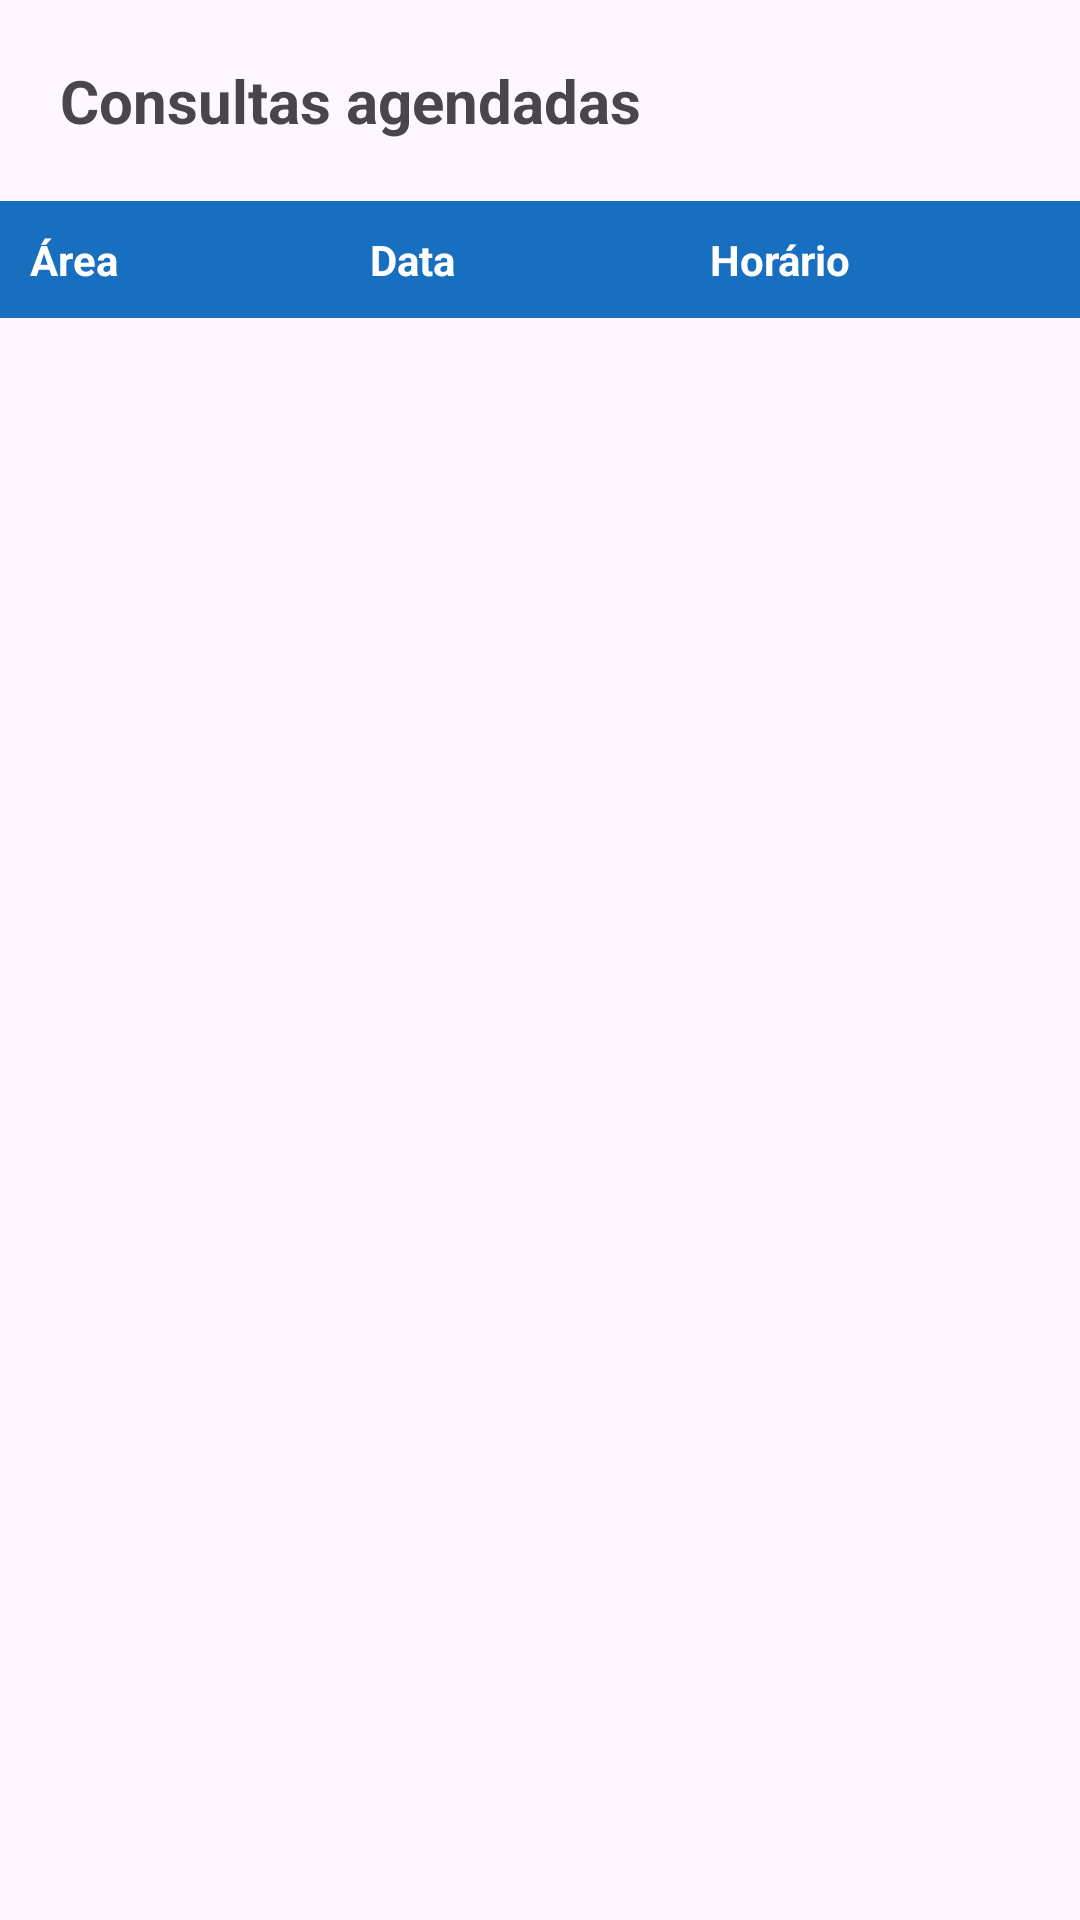

Write the Android layout XML for this screen, with the resource values it uses.
<!-- AndroidManifest.xml: application theme Theme.UnitSaude -->
<!-- res/layout/consult_agendadas.xml -->
<?xml version="1.0" encoding="utf-8"?>
<LinearLayout
    xmlns:android="http://schemas.android.com/apk/res/android"
    xmlns:tools="http://schemas.android.com/tools"
    android:layout_width="match_parent"
    android:layout_height="wrap_content"
    android:orientation="vertical">
        <TextView
            android:layout_width="wrap_content"
            android:layout_height="wrap_content"
            android:textSize="20sp"
            android:textStyle="bold"
            android:padding="20dp"
            android:paddingLeft="10dp"
            android:text="Consultas agendadas"/>

        <include
            android:id="@+id/agendadasHeader"
            layout="@layout/consult_sem_acao_header"
            android:layout_width="match_parent"
            android:layout_height="wrap_content"/>

        <ProgressBar
            android:id="@+id/progressBarAgendadas"
            style="?android:attr/progressBarStyleLarge"
            android:layout_width="wrap_content"
            android:layout_height="wrap_content"
            android:layout_gravity="center"
            android:visibility="gone" />

        <androidx.recyclerview.widget.RecyclerView
            android:id="@+id/recyclerAgendadas"
            android:layout_width="match_parent"
            android:layout_height="wrap_content"
            android:nestedScrollingEnabled="true"
            android:gravity="center_vertical"/>            
</LinearLayout>
<!-- res/layout/consult_sem_acao_header.xml (included above) -->
<?xml version="1.0" encoding="utf-8"?>
<LinearLayout
    xmlns:android="http://schemas.android.com/apk/res/android"
    android:layout_width="match_parent"
    android:layout_height="wrap_content"
    android:orientation="horizontal"
    android:background="#186FC0"
    android:padding="10dp"
    android:paddingBottom="4dp"
    android:gravity="center_vertical">

    <TextView
        android:layout_width="0dp"
        android:layout_height="wrap_content"
        android:layout_weight="1"
        android:text="Área"
        android:textColor="#FFFFFF"
        android:textStyle="bold"/>

    <TextView
        android:layout_width="0dp"
        android:layout_height="wrap_content"
        android:layout_weight="1"
        android:text="Data"
        android:textColor="#FFFFFF"
        android:textStyle="bold"/>

    <TextView
        android:layout_width="0dp"
        android:layout_height="wrap_content"
        android:layout_weight="1"
        android:text="Horário"
        android:textColor="#FFFFFF"
        android:textStyle="bold"/>
</LinearLayout>
<!-- resources referenced by this layout -->
<resources>
  <style name="Theme.UnitSaude" parent="Base.Theme.UnitSaude" />
  <style name="Base.Theme.UnitSaude" parent="Theme.Material3.DayNight.NoActionBar">
          
          
      </style>
</resources>
